The GitHub repository An-Yan-d/which_is_natural contains a labelled image folder "data" with 2 categories: natural, artificial. Examples follow, each with its label.

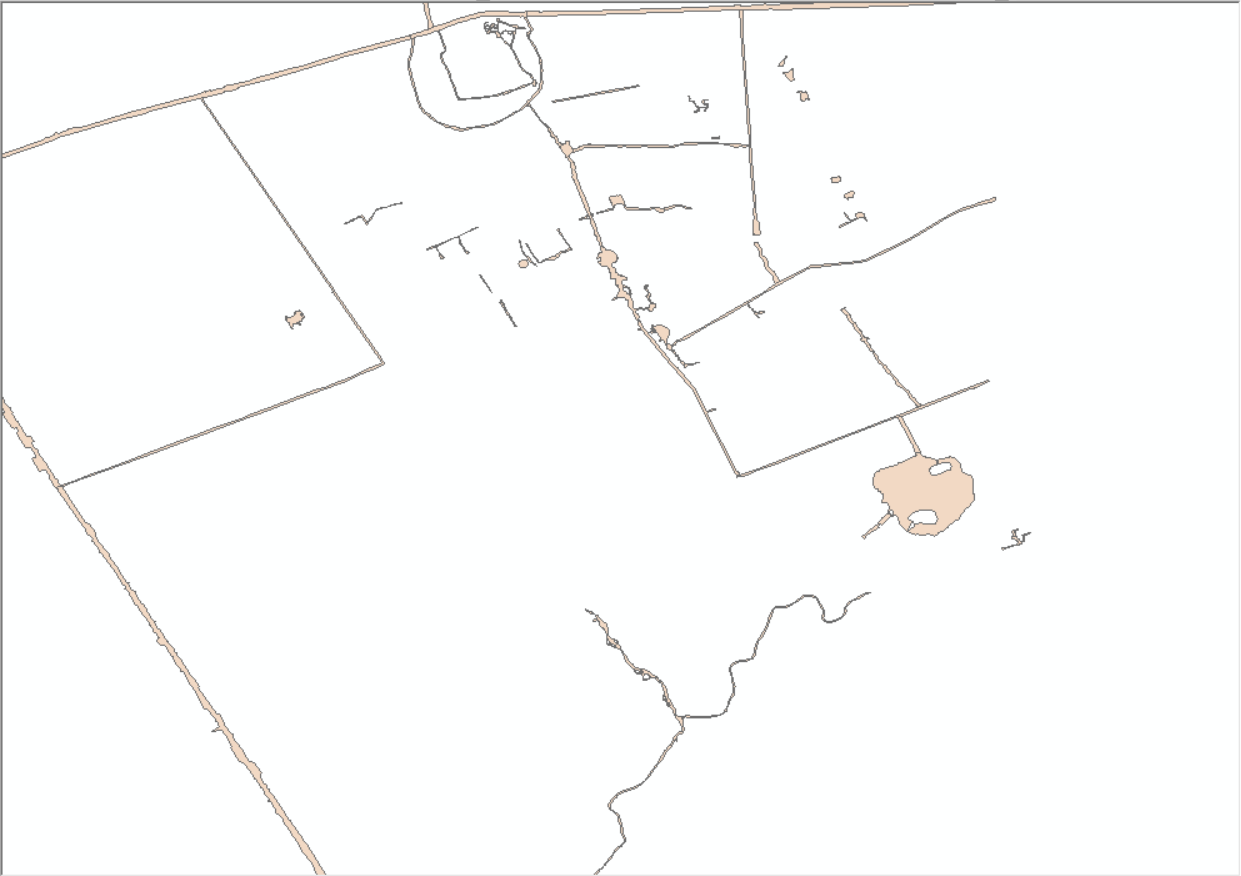
Label: artificial

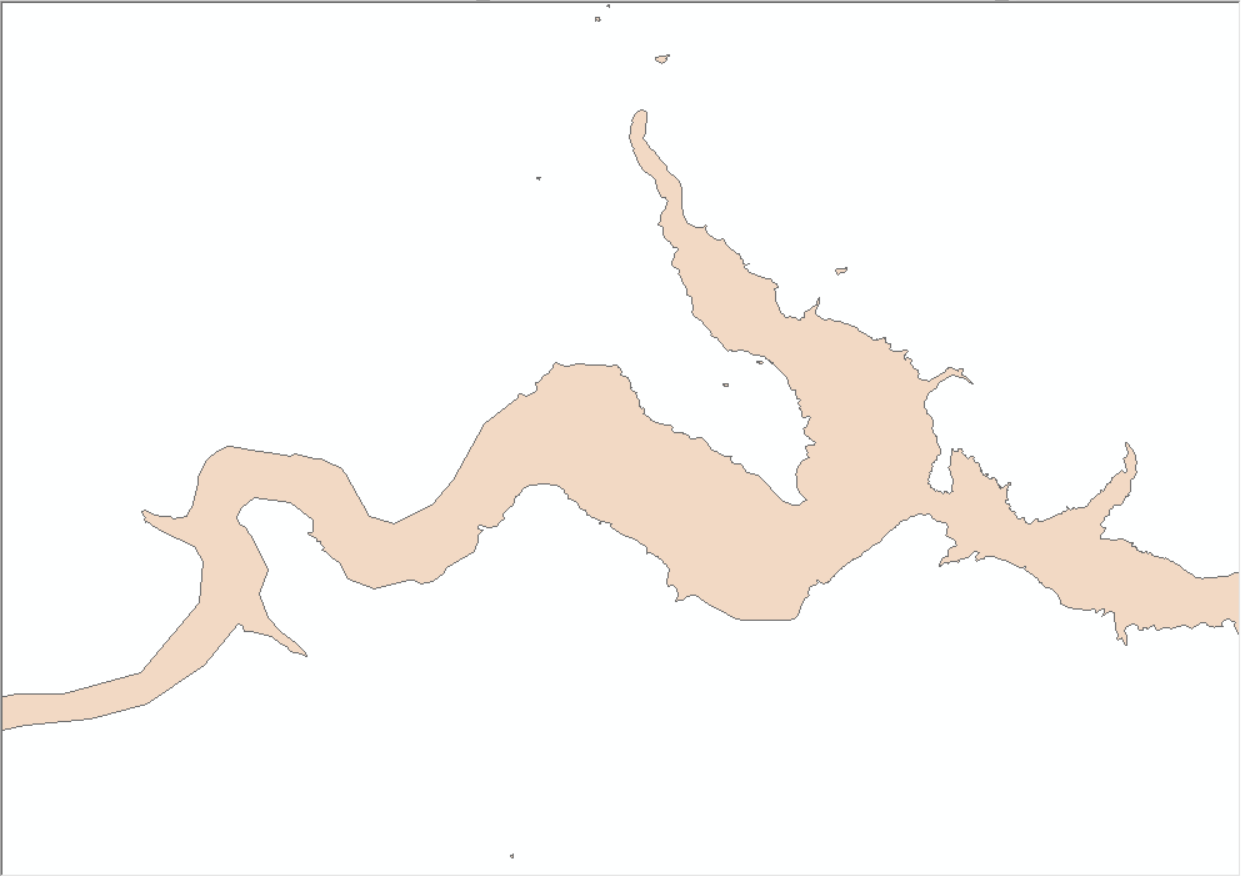
Label: natural

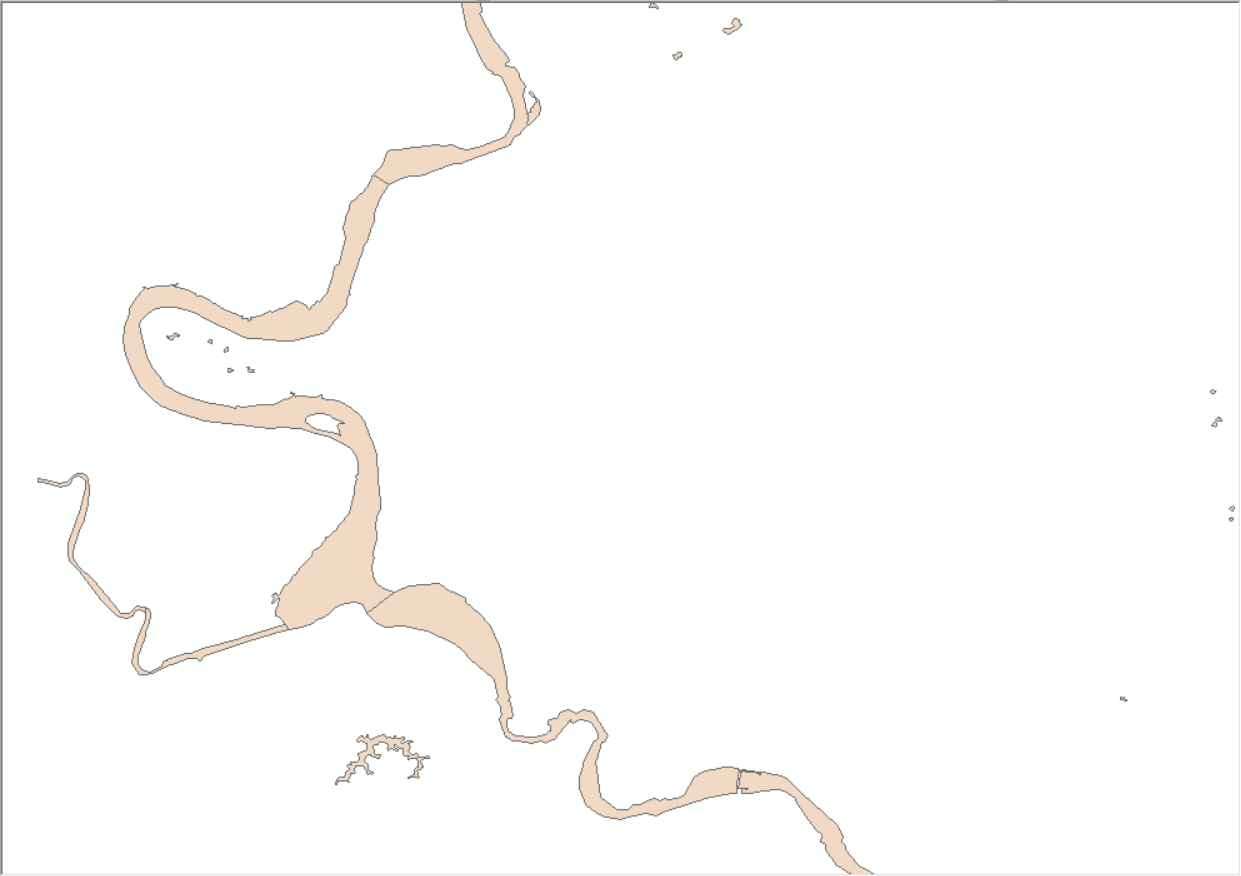
Label: natural

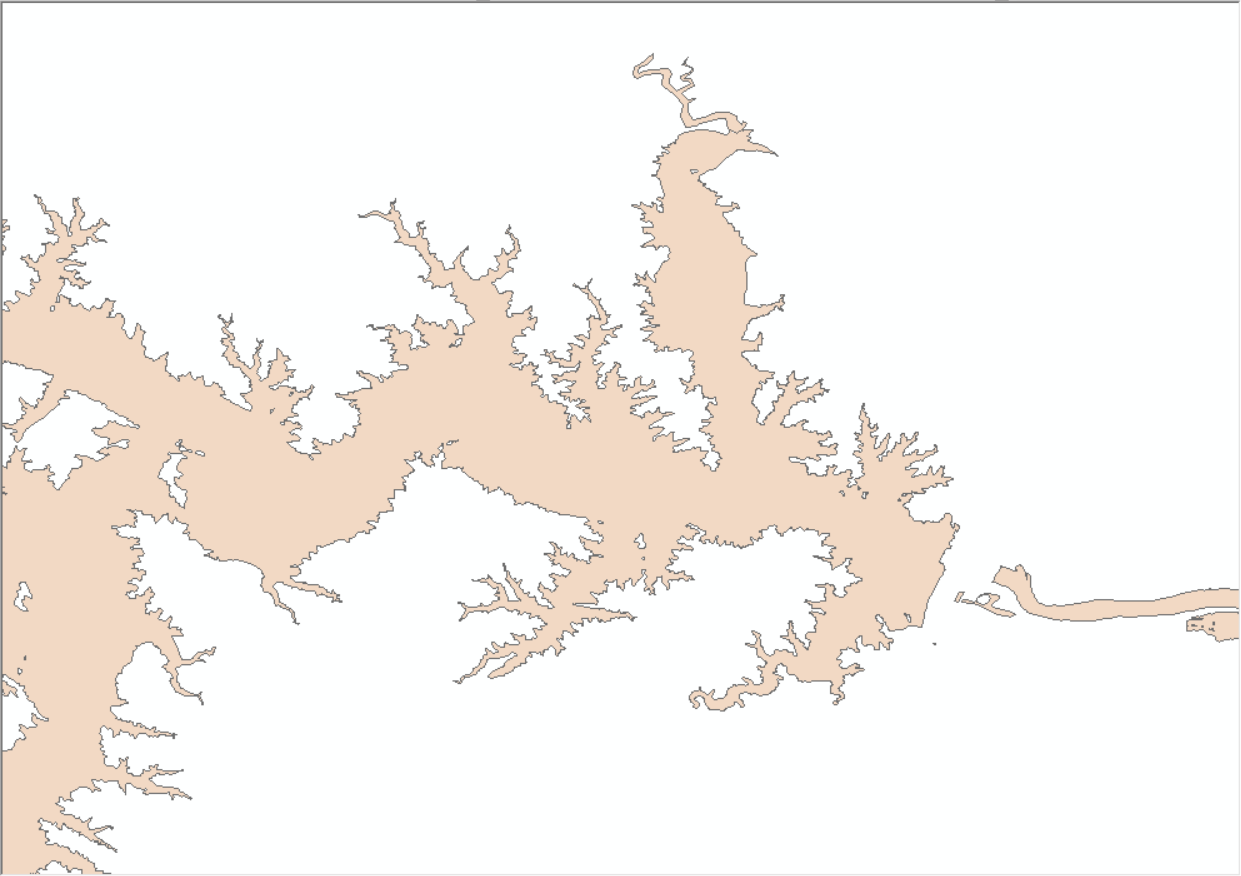
Label: natural

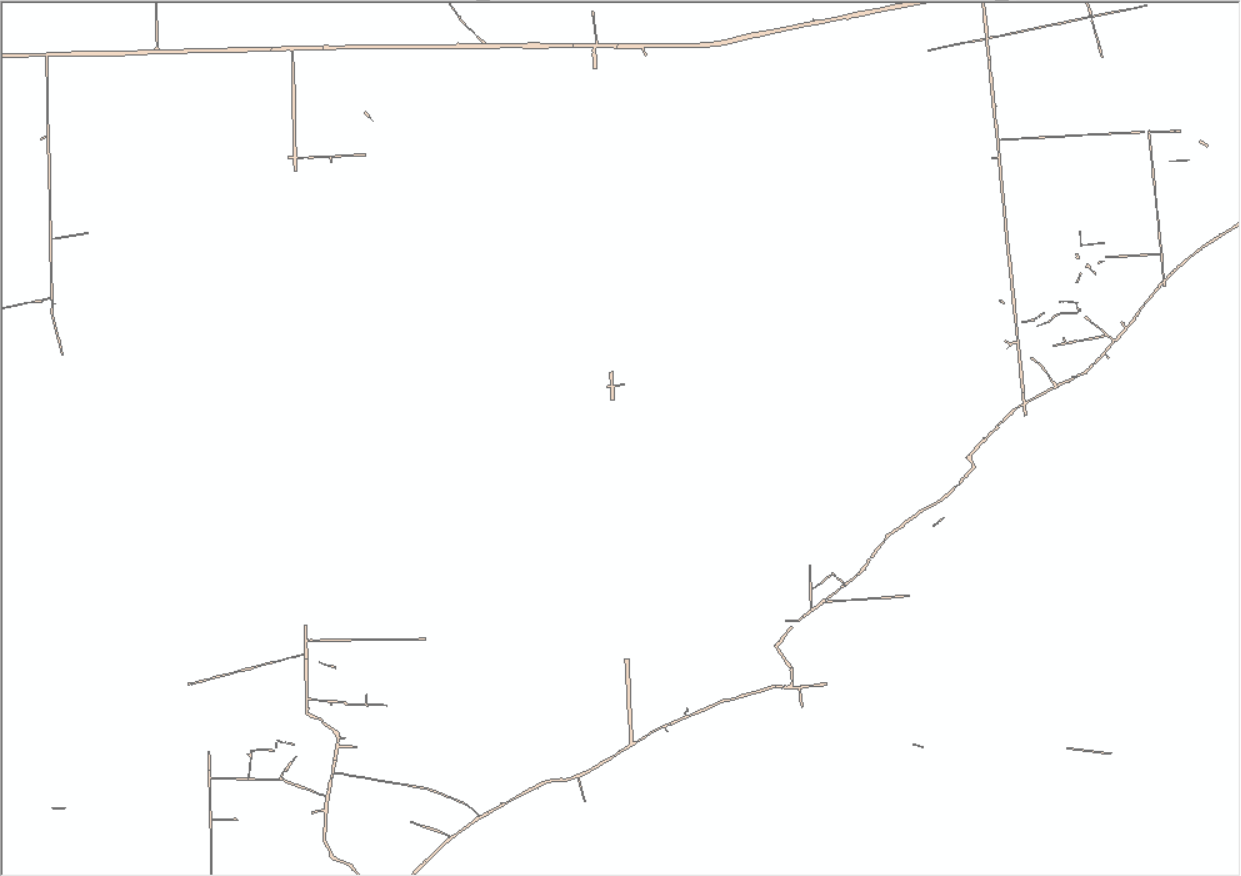
Label: artificial

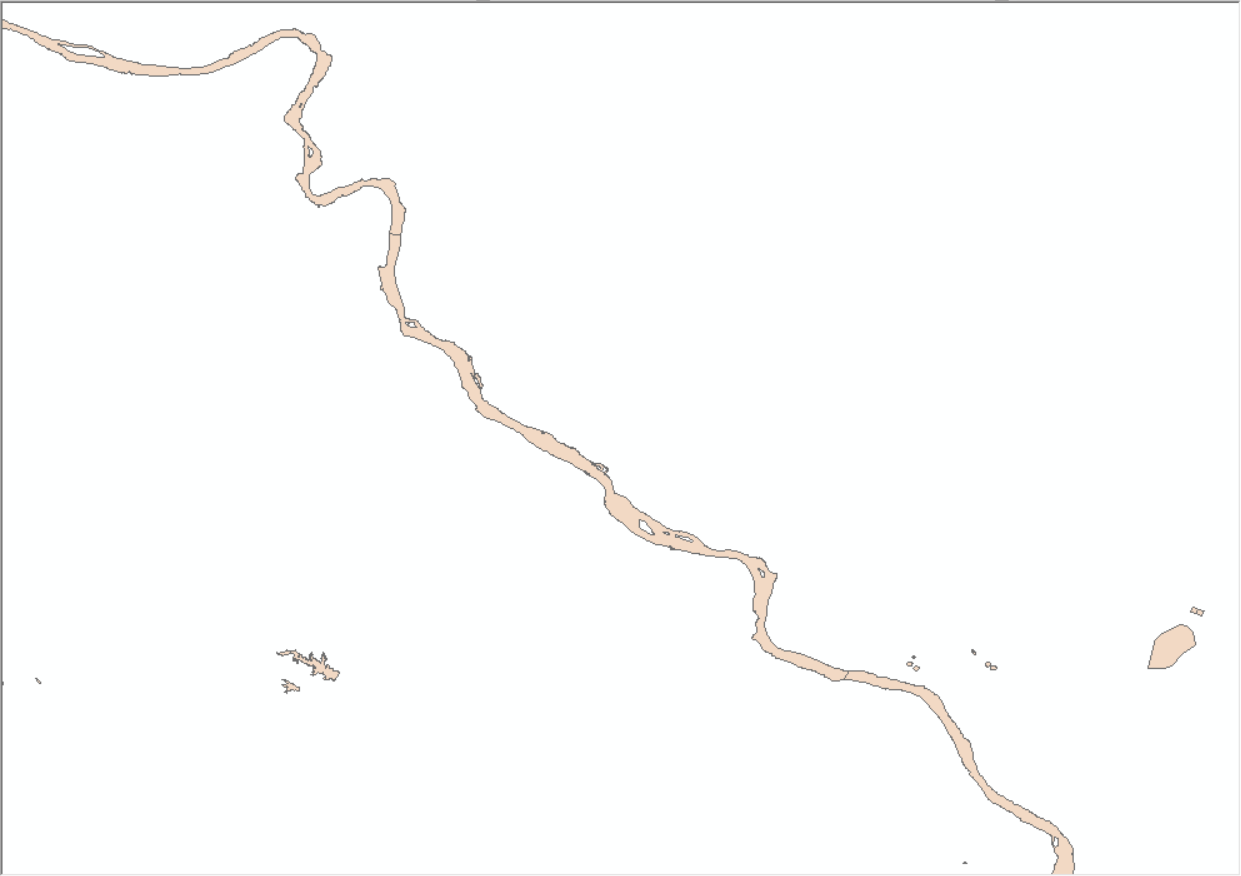
Label: natural
